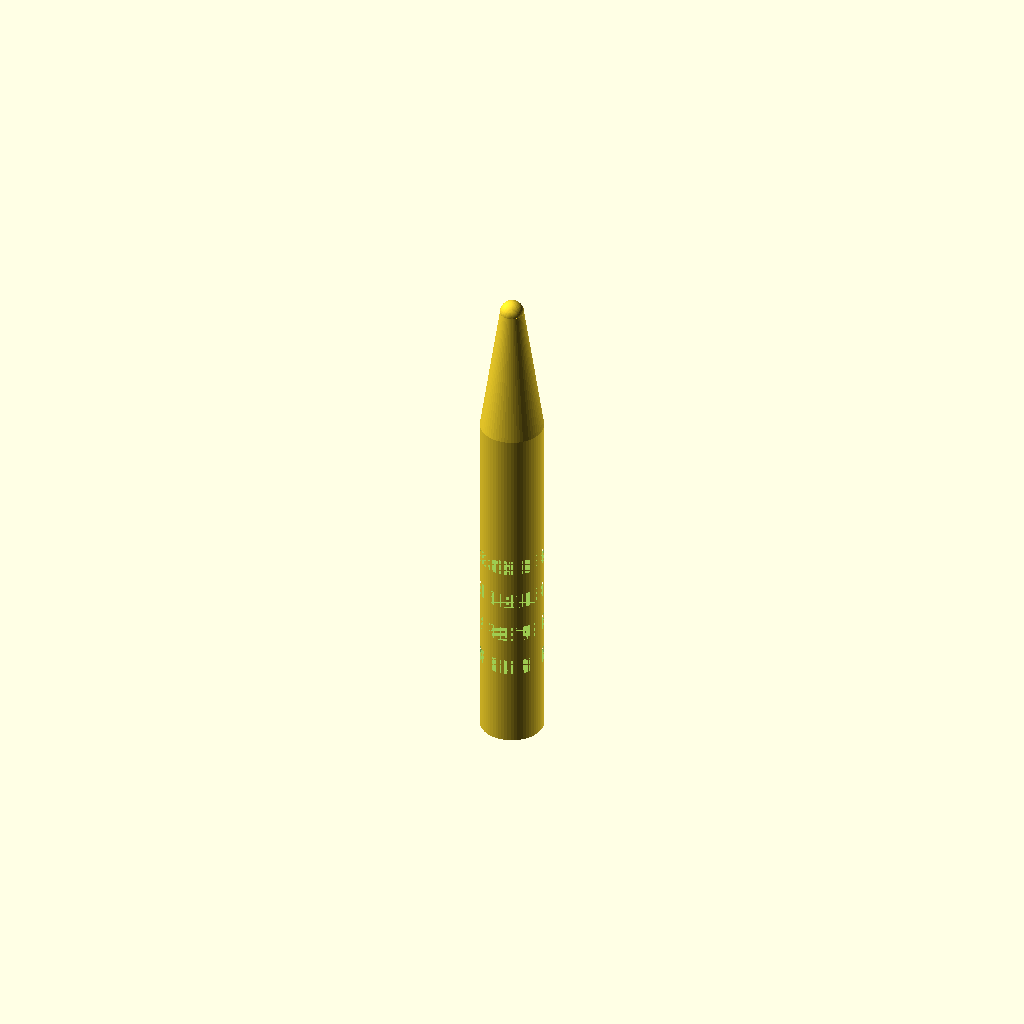
Cell 1: rendered with the file's own defaults.
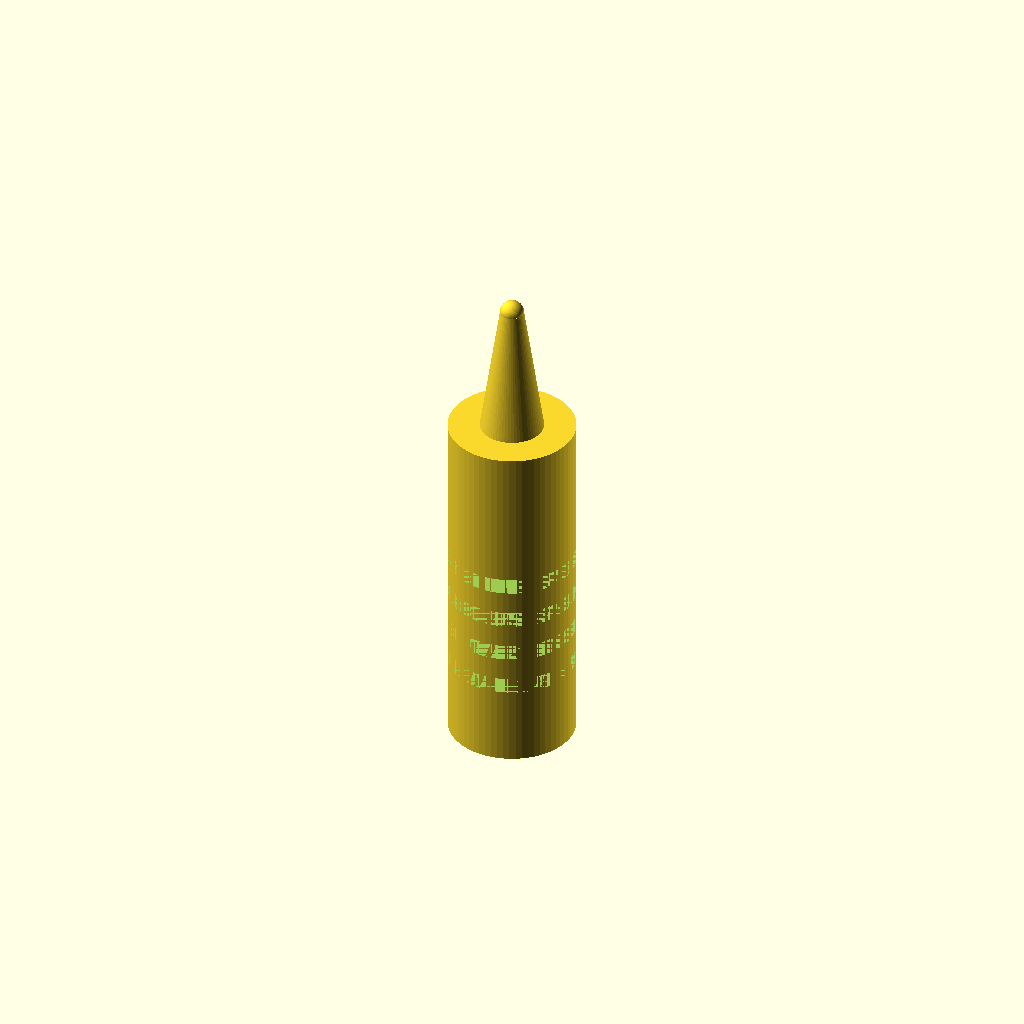
Cell 2: the same model with handle_d = 16.
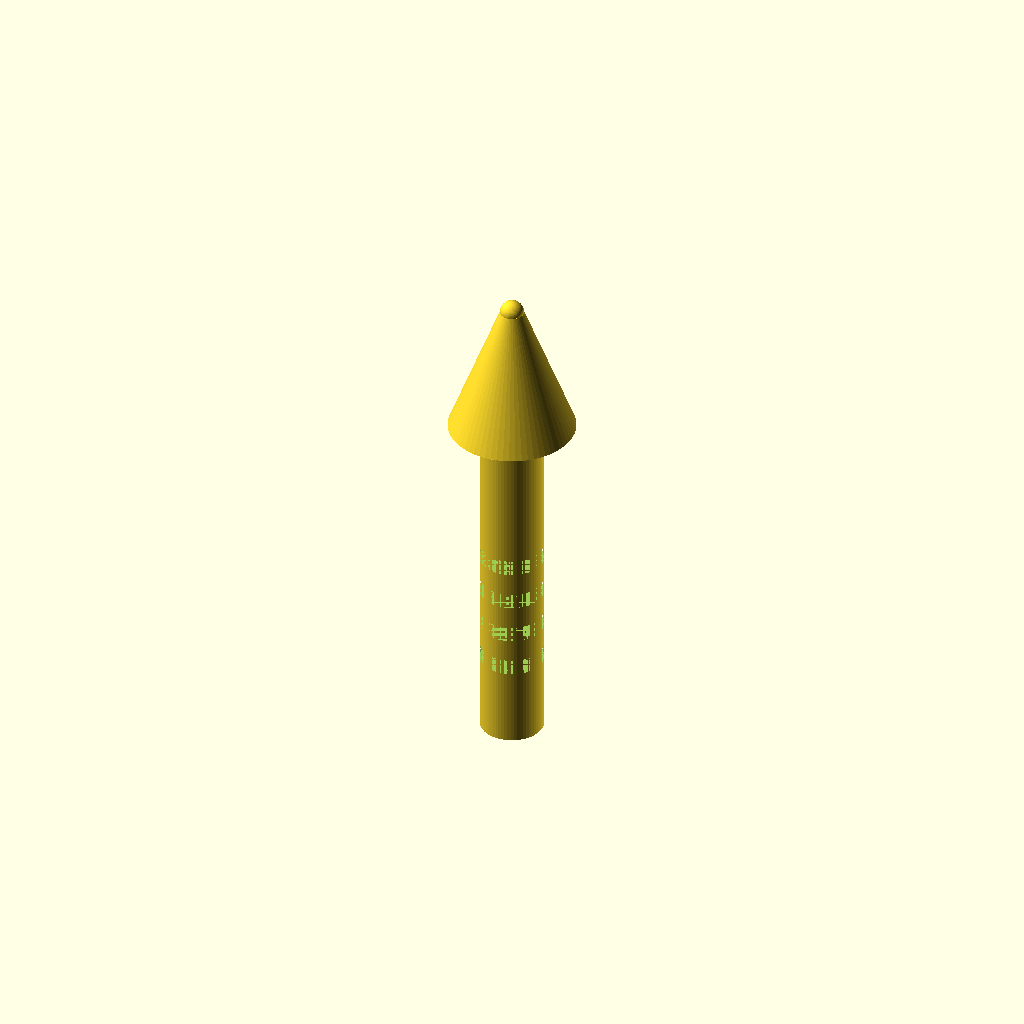
Cell 3: the same model with cone_top = 16.
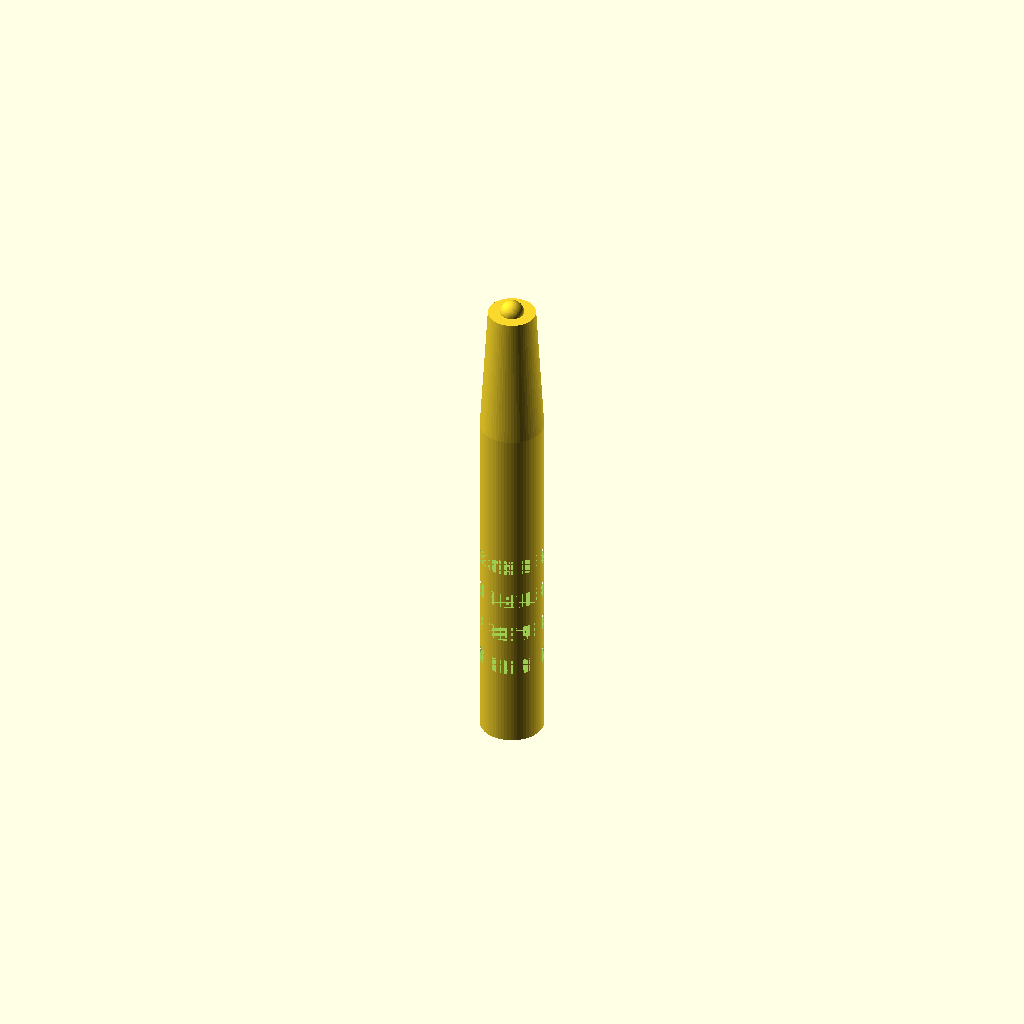
Cell 4: cone_bot = 6 (everything else at default).
All cells are drawn from one camera (rotation 55°, 0°, 25°, orthographic, colour scheme Cornfield), so only the parameter changes between them.
Source of the model, bench/results/gpu-v2-g2/code/scadcoder-v2/micropestle_1p5ml_s7_a1.scad:
// Pestle for grinding tissue inside a 1.5 mL microcentrifuge tube - a cylindrical handle with
// grip grooves, a tapering cone, and a rounded tip. NOVEL general part, printable standing
// upright.
//

handle_d = 8;
cone_top = 8;
cone_bot = 3;
tip_d    = 3;
groove_w = 2;
groove_d = 1;

$fn = 64;

handle_h = 45;
cone_h   = 62 - 45;
tip_h    = 62;

difference() {
    union() {
        cylinder(h = handle_h, d = handle_d);
        translate([0, 0, handle_h]) cylinder(h = cone_h, d1 = cone_top, d2 = cone_bot);
        translate([0, 0, handle_h + cone_h]) sphere(d = tip_d);
    }
    for (z = [10, 15, 20, 25])
        translate([0, 0, z]) cylinder(h = groove_w + 0.01, d = handle_d);
    for (z = [10, 15, 20, 25])
        translate([0, 0, z]) cylinder(h = groove_d + 0.01, d = handle_d - groove_w);
}
Parameter table extracted from the source (name, type, default, range or options):
handle_d: number, default 8
cone_top: number, default 8
cone_bot: number, default 3
tip_d: number, default 3
groove_w: number, default 2
groove_d: number, default 1
handle_h: number, default 45
tip_h: number, default 62
